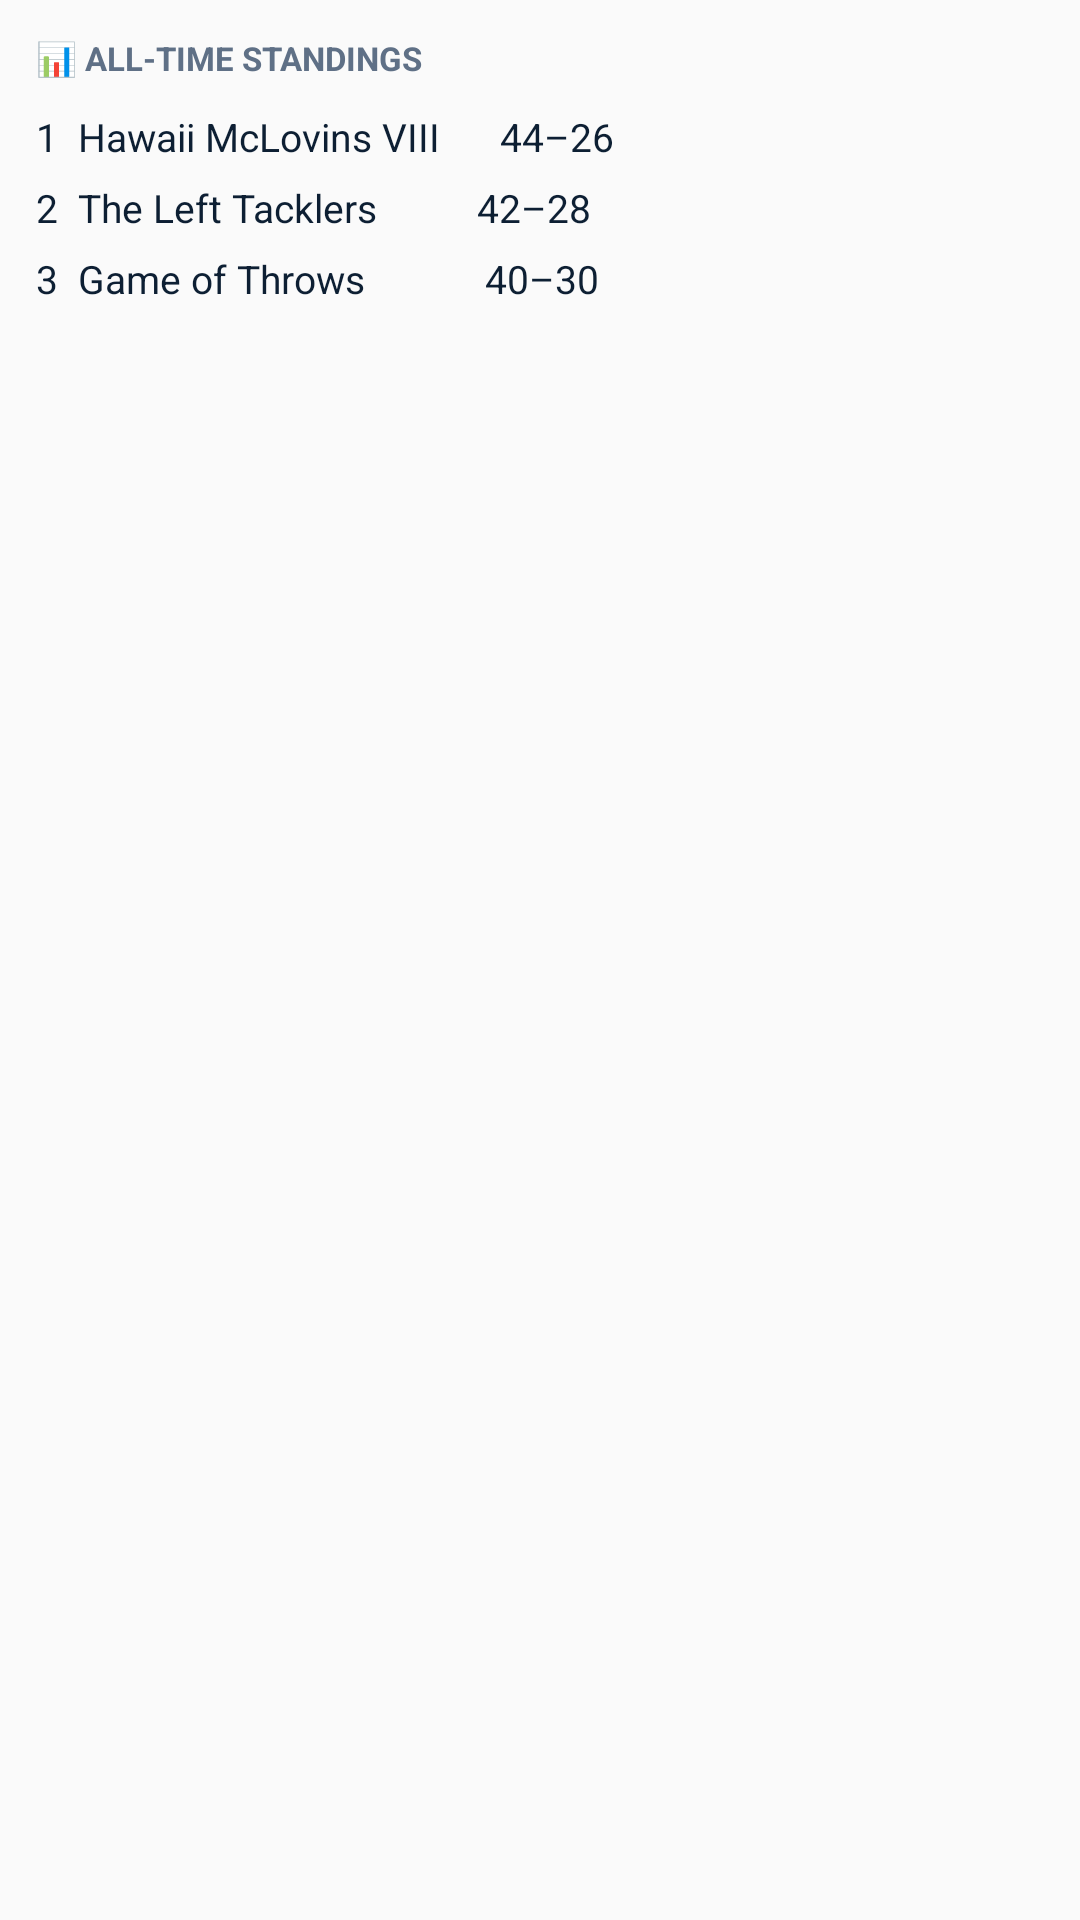

Here is an Android app screen rendered from its layout file. Give the layout XML and the strings, colors and styles it references.
<!-- AndroidManifest.xml: application theme Theme.LeagueHistory -->
<!-- res/layout/widget_preview_standings.xml -->
<?xml version="1.0" encoding="utf-8"?>
<LinearLayout xmlns:android="http://schemas.android.com/apk/res/android"
    android:layout_width="match_parent"
    android:layout_height="match_parent"
    android:orientation="vertical"
    android:background="@drawable/widget_preview_bg"
    android:padding="12dp">

    <TextView
        android:layout_width="wrap_content"
        android:layout_height="wrap_content"
        android:text="📊 ALL-TIME STANDINGS"
        android:textColor="#5F7086"
        android:textSize="11sp"
        android:textStyle="bold" />

    <TextView
        android:layout_width="wrap_content"
        android:layout_height="wrap_content"
        android:layout_marginTop="10dp"
        android:text="1  Hawaii McLovins VIII      44–26"
        android:textColor="#0D1F33"
        android:textSize="13sp" />

    <TextView
        android:layout_width="wrap_content"
        android:layout_height="wrap_content"
        android:layout_marginTop="6dp"
        android:text="2  The Left Tacklers          42–28"
        android:textColor="#0D1F33"
        android:textSize="13sp" />

    <TextView
        android:layout_width="wrap_content"
        android:layout_height="wrap_content"
        android:layout_marginTop="6dp"
        android:text="3  Game of Throws            40–30"
        android:textColor="#0D1F33"
        android:textSize="13sp" />
</LinearLayout>
<!-- resources referenced by this layout -->
<resources>
  <style name="Theme.LeagueHistory" parent="android:Theme.Material.Light.NoActionBar">
          <item name="android:statusBarColor">@android:color/transparent</item>
          <item name="android:navigationBarColor">@android:color/transparent</item>
          <item name="android:windowLightStatusBar">true</item>
          <item name="android:windowLightNavigationBar">true</item>
          <item name="android:enforceNavigationBarContrast" tools:targetApi="29">false</item>
          <item name="android:enforceStatusBarContrast" tools:targetApi="29">false</item>
      </style>
</resources>
